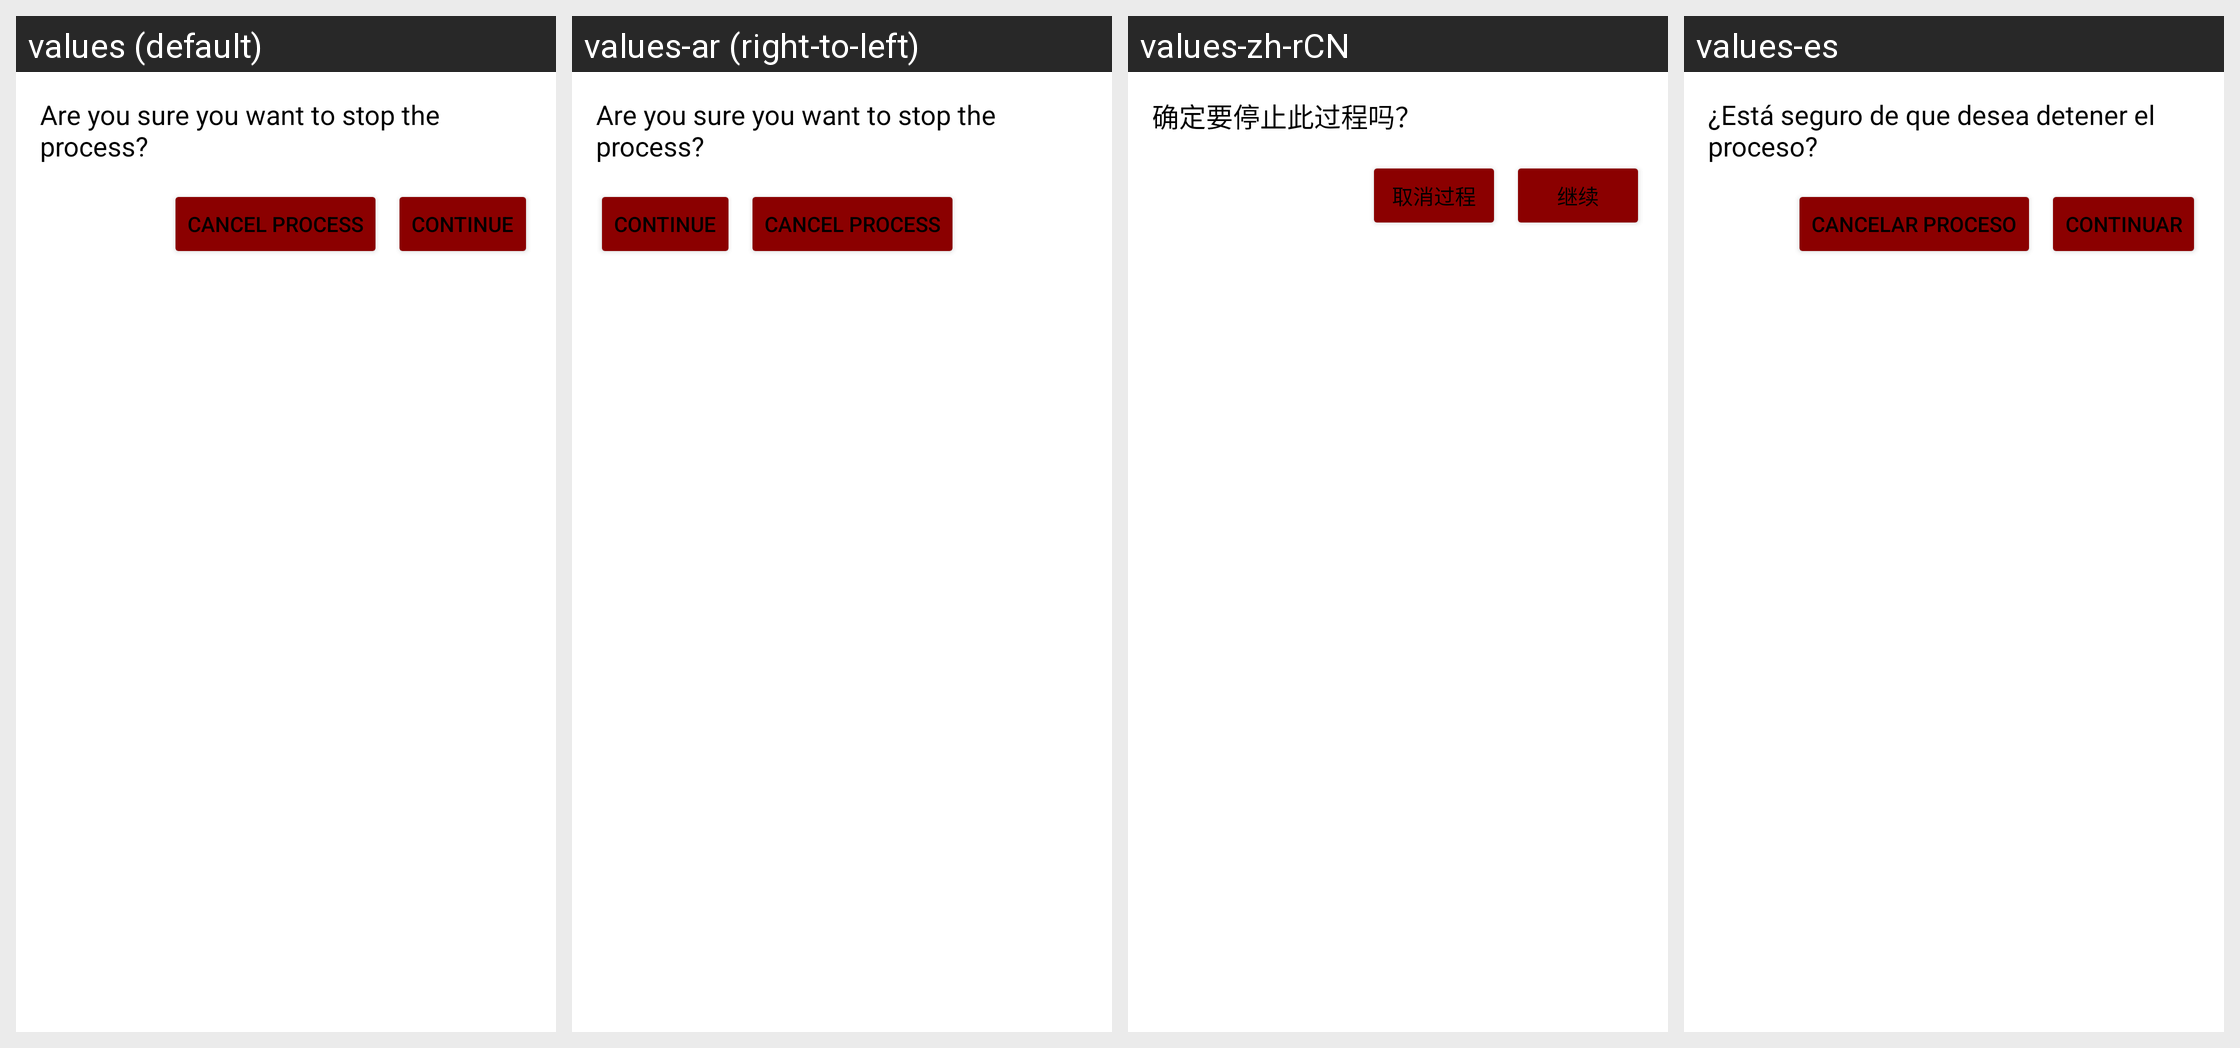

Here is an Android app screen in its default locale and in the app's own translations. Write out the translated-string differences for the strings that appear on this screen.
Android screen res/layout/cancel_dialog.xml rendered under 4 locales, left to right: values (default), values-ar (right-to-left), values-zh-rCN, values-es. Device: Nexus 5 (rendered at 1080×1920; each locale shown at half size, 540×960, under a caption strip naming it); theme Theme.Possin.
Other locales in the repository, not shown: values-ru.
Strings drawn on this screen, with the default value and each locale's value (text and hints the layout hard-codes, and strings that could not be matched under every locale, appear in the picture but are not listed):

are_you_sure_you_want_to_stop_the_process
  values: Are you sure you want to stop the process?
  values-ar: Are you sure you want to stop the process?  [not translated; the default value is used]
  values-zh-rCN: 确定要停止此过程吗？
  values-es: ¿Está seguro de que desea detener el proceso?

cancel_process
  values: Cancel Process
  values-ar: Cancel Process  [not translated; the default value is used]
  values-zh-rCN: 取消过程
  values-es: Cancelar Proceso

continue_print
  values: Continue
  values-ar: Continue  [not translated; the default value is used]
  values-zh-rCN: 继续
  values-es: Continuar
